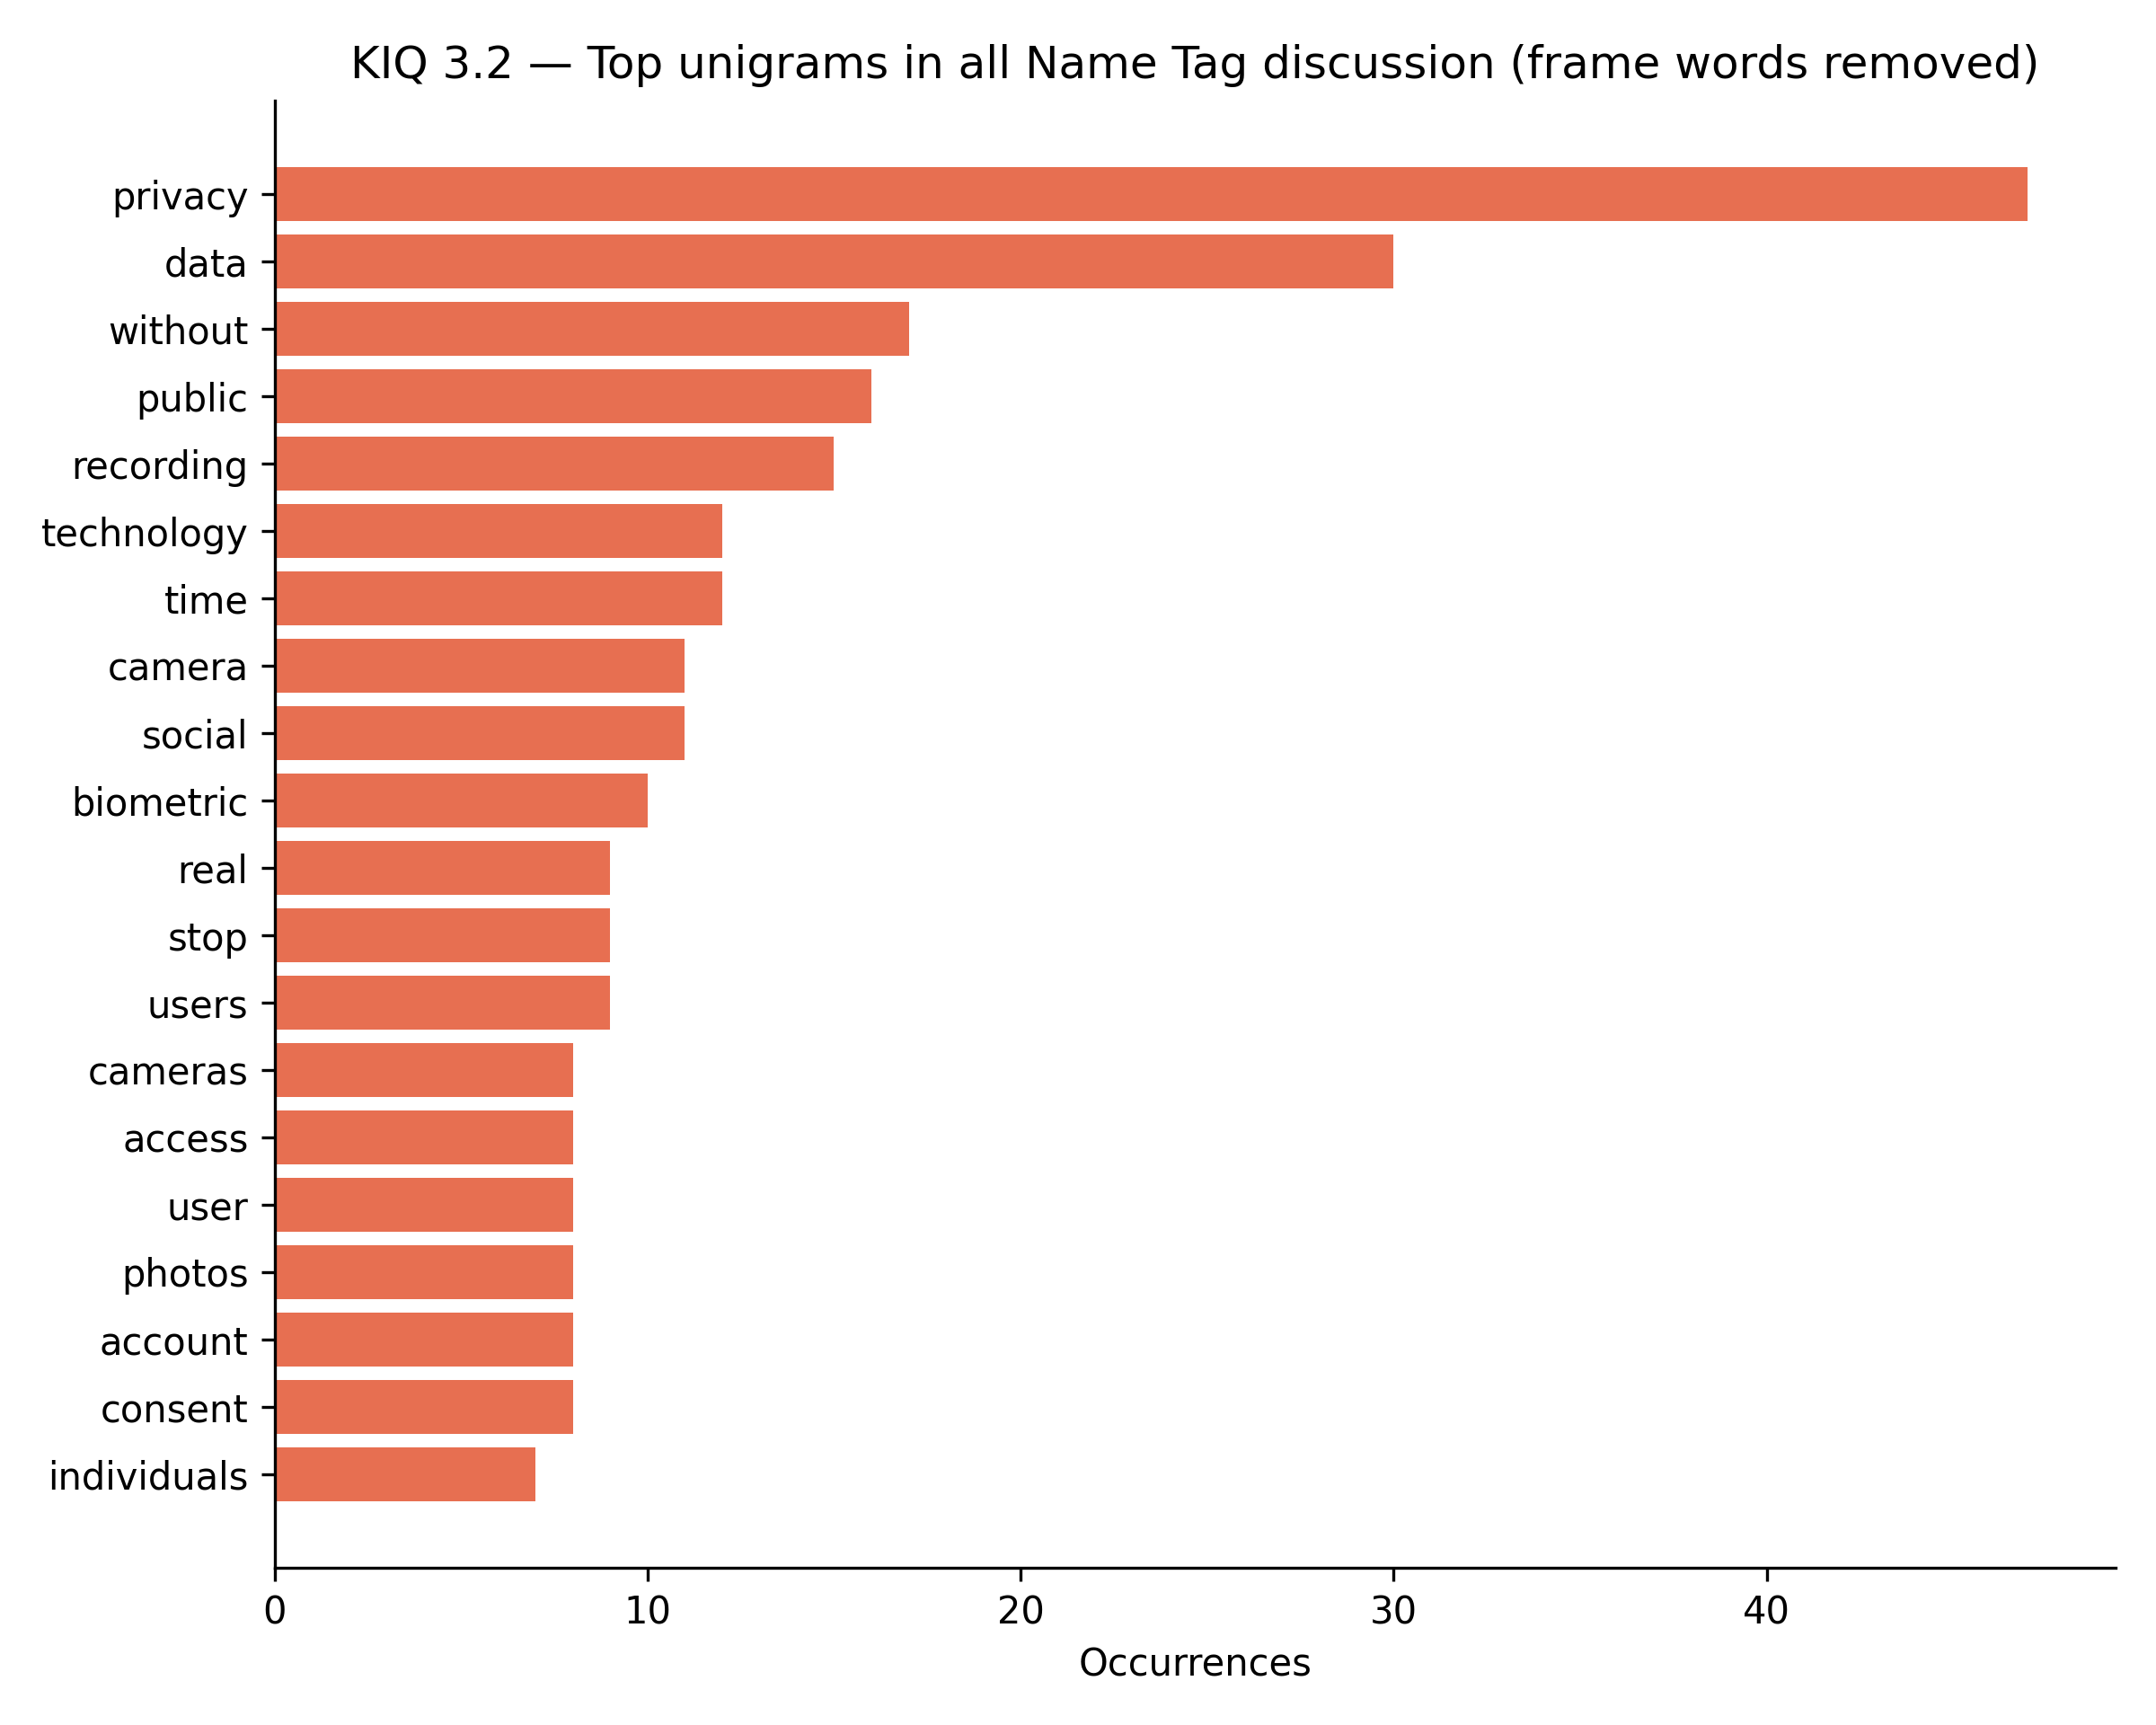

Data behind this chart, as committed beside it:
term, count
privacy, 47
data, 30
without, 17
public, 16
recording, 15
technology, 12
time, 12
camera, 11
social, 11
biometric, 10
real, 9
stop, 9
users, 9
cameras, 8
access, 8
user, 8
photos, 8
account, 8
consent, 8
individuals, 7
products, 7
identify, 7
every, 7
media, 7
record, 7
